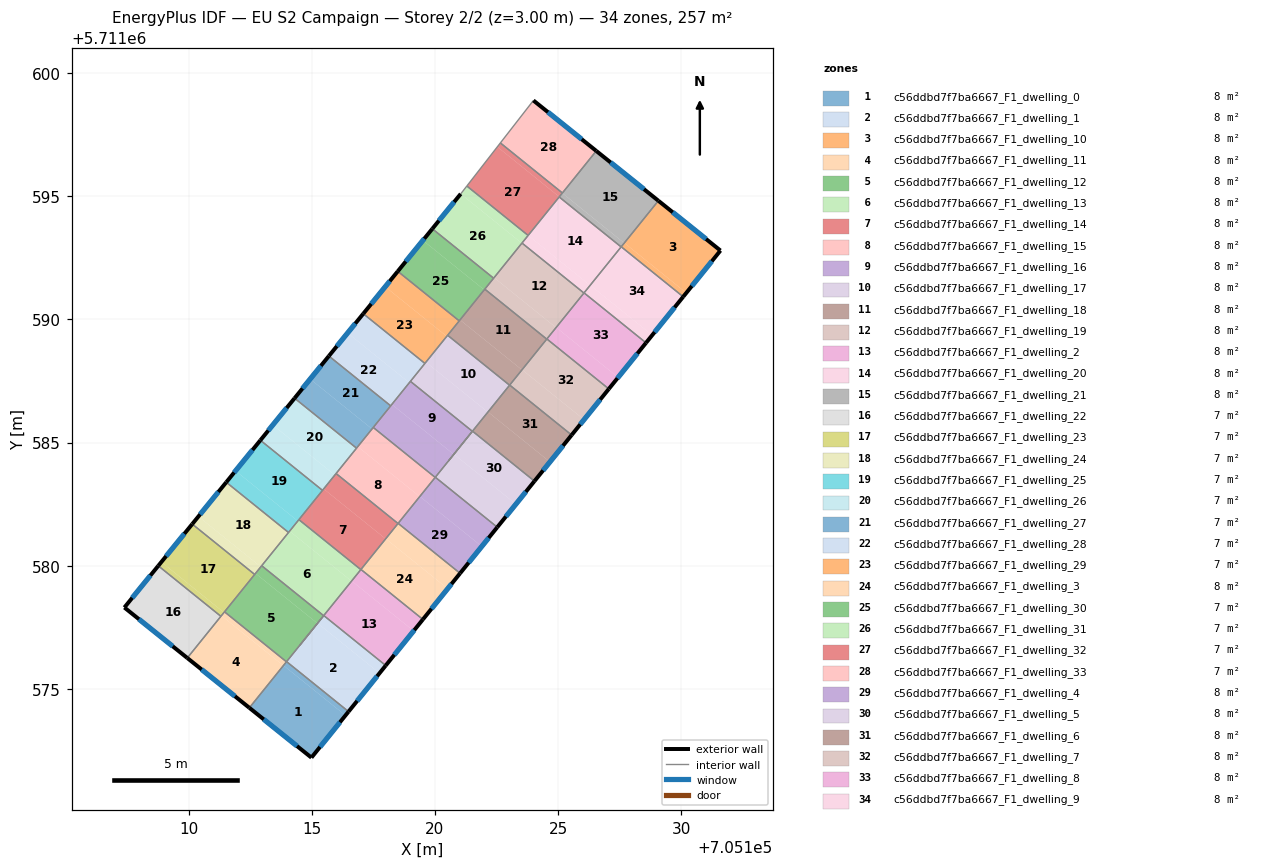
=== STOREY PLAN SPEC (per zone: floor XY polygon, exterior-wall plan segments, windows/doors) ===
zone 1: c56ddbd7f7ba6667_F1_dwelling_0  (7.8 m²)
  floor: (705114.98, 5711572.20) (705116.37, 5711573.92) (705113.85, 5711575.95) (705112.46, 5711574.23)
  floor: (705116.37, 5711573.92) (705116.49, 5711574.07) (705113.97, 5711576.10) (705113.85, 5711575.95)
  exterior wall: (705116.49, 5711574.07) – (705114.98, 5711572.20)  [2.4 m]
    window: (705116.14, 5711573.64) – (705115.33, 5711572.64)  [2.1 m²]
  exterior wall: (705114.98, 5711572.20) – (705112.46, 5711574.23)  [3.2 m]
    window: (705114.40, 5711572.67) – (705113.05, 5711573.76)  [2.8 m²]
  interior walls: 2
zone 2: c56ddbd7f7ba6667_F1_dwelling_1  (7.8 m²)
  floor: (705116.49, 5711574.07) (705117.75, 5711575.63) (705115.23, 5711577.66) (705113.97, 5711576.10)
  floor: (705117.75, 5711575.63) (705118.00, 5711575.95) (705115.49, 5711577.97) (705115.23, 5711577.66)
  exterior wall: (705118.00, 5711575.95) – (705116.49, 5711574.07)  [2.4 m]
    window: (705117.65, 5711575.51) – (705116.84, 5711574.51)  [2.1 m²]
  interior walls: 3
zone 3: c56ddbd7f7ba6667_F1_dwelling_10  (7.8 m²)
  floor: (705130.21, 5711591.08) (705131.60, 5711592.80) (705129.08, 5711594.82) (705127.69, 5711593.11)
  floor: (705130.08, 5711590.92) (705130.21, 5711591.08) (705127.69, 5711593.11) (705127.57, 5711592.95)
  exterior wall: (705129.08, 5711594.82) – (705131.60, 5711592.80)  [3.2 m]
    window: (705129.66, 5711594.35) – (705131.01, 5711593.27)  [2.8 m²]
  exterior wall: (705131.60, 5711592.80) – (705130.08, 5711590.92)  [2.4 m]
    window: (705131.25, 5711592.36) – (705130.43, 5711591.36)  [2.1 m²]
  interior walls: 2
zone 4: c56ddbd7f7ba6667_F1_dwelling_11  (7.8 m²)
  floor: (705112.46, 5711574.23) (705113.84, 5711575.94) (705111.33, 5711577.97) (705109.94, 5711576.25)
  floor: (705113.84, 5711575.94) (705113.97, 5711576.10) (705111.45, 5711578.13) (705111.33, 5711577.97)
  exterior wall: (705112.46, 5711574.23) – (705109.94, 5711576.25)  [3.2 m]
    window: (705111.88, 5711574.70) – (705110.53, 5711575.78)  [2.8 m²]
  interior walls: 4
zone 5: c56ddbd7f7ba6667_F1_dwelling_12  (7.8 m²)
  floor: (705113.97, 5711576.10) (705115.23, 5711577.66) (705112.71, 5711579.69) (705111.45, 5711578.13)
  floor: (705115.23, 5711577.66) (705115.48, 5711577.97) (705112.96, 5711580.00) (705112.71, 5711579.69)
  interior walls: 5
zone 6: c56ddbd7f7ba6667_F1_dwelling_13  (7.8 m²)
  floor: (705115.48, 5711577.97) (705115.23, 5711577.66) (705116.61, 5711579.37) (705114.10, 5711581.40) (705112.96, 5711580.00)
  floor: (705116.61, 5711579.37) (705116.99, 5711579.84) (705114.47, 5711581.87) (705114.10, 5711581.40)
  interior walls: 7
zone 7: c56ddbd7f7ba6667_F1_dwelling_14  (7.8 m²)
  floor: (705116.99, 5711579.84) (705118.00, 5711581.09) (705115.48, 5711583.12) (705114.47, 5711581.87)
  floor: (705118.00, 5711581.09) (705118.50, 5711581.71) (705115.99, 5711583.74) (705115.48, 5711583.12)
  interior walls: 5
zone 8: c56ddbd7f7ba6667_F1_dwelling_15  (7.8 m²)
  floor: (705118.50, 5711581.71) (705119.38, 5711582.81) (705116.87, 5711584.83) (705115.99, 5711583.74)
  floor: (705119.38, 5711582.81) (705120.01, 5711583.59) (705117.50, 5711585.61) (705116.87, 5711584.83)
  interior walls: 5
zone 9: c56ddbd7f7ba6667_F1_dwelling_16  (7.8 m²)
  floor: (705120.77, 5711584.52) (705121.52, 5711585.46) (705119.01, 5711587.49) (705118.25, 5711586.55)
  floor: (705120.01, 5711583.59) (705120.77, 5711584.52) (705118.25, 5711586.55) (705117.50, 5711585.61)
  interior walls: 5
zone 10: c56ddbd7f7ba6667_F1_dwelling_17  (7.8 m²)
  floor: (705122.15, 5711586.24) (705123.03, 5711587.33) (705120.52, 5711589.36) (705119.64, 5711588.27)
  floor: (705121.52, 5711585.46) (705121.04, 5711584.86) (705122.15, 5711586.24) (705119.64, 5711588.27) (705119.01, 5711587.49)
  interior walls: 7
zone 11: c56ddbd7f7ba6667_F1_dwelling_18  (7.8 m²)
  floor: (705123.54, 5711587.95) (705124.54, 5711589.20) (705122.03, 5711591.23) (705121.02, 5711589.98)
  floor: (705123.03, 5711587.33) (705123.54, 5711587.95) (705121.02, 5711589.98) (705120.52, 5711589.36)
  interior walls: 5
zone 12: c56ddbd7f7ba6667_F1_dwelling_19  (7.8 m²)
  floor: (705124.92, 5711589.67) (705126.05, 5711591.07) (705123.54, 5711593.10) (705122.40, 5711591.70)
  floor: (705124.54, 5711589.20) (705124.92, 5711589.67) (705122.40, 5711591.70) (705122.03, 5711591.23)
  interior walls: 5
zone 13: c56ddbd7f7ba6667_F1_dwelling_2  (7.8 m²)
  floor: (705118.00, 5711575.95) (705119.14, 5711577.35) (705116.62, 5711579.38) (705115.49, 5711577.97)
  floor: (705119.14, 5711577.35) (705119.51, 5711577.82) (705117.00, 5711579.85) (705116.62, 5711579.38)
  exterior wall: (705119.51, 5711577.82) – (705118.00, 5711575.95)  [2.4 m]
    window: (705119.16, 5711577.38) – (705118.35, 5711576.38)  [2.1 m²]
  interior walls: 3
zone 14: c56ddbd7f7ba6667_F1_dwelling_20  (7.8 m²)
  floor: (705126.30, 5711591.39) (705127.56, 5711592.95) (705125.05, 5711594.98) (705123.79, 5711593.42)
  floor: (705126.05, 5711591.07) (705126.30, 5711591.39) (705123.79, 5711593.42) (705123.54, 5711593.10)
  interior walls: 5
zone 15: c56ddbd7f7ba6667_F1_dwelling_21  (7.8 m²)
  floor: (705127.69, 5711593.10) (705129.08, 5711594.82) (705126.55, 5711596.84) (705125.17, 5711595.13)
  floor: (705127.56, 5711592.95) (705127.69, 5711593.10) (705125.17, 5711595.13) (705125.05, 5711594.98)
  exterior wall: (705126.55, 5711596.84) – (705129.08, 5711594.82)  [3.2 m]
    window: (705127.14, 5711596.38) – (705128.49, 5711595.29)  [2.8 m²]
  interior walls: 4
zone 16: c56ddbd7f7ba6667_F1_dwelling_22  (7.1 m²)
  floor: (705109.94, 5711576.25) (705111.31, 5711577.94) (705108.76, 5711579.99) (705107.39, 5711578.30)
  exterior wall: (705109.94, 5711576.25) – (705107.39, 5711578.30)  [3.3 m]
    window: (705109.35, 5711576.73) – (705107.98, 5711577.83)  [2.8 m²]
  exterior wall: (705107.39, 5711578.30) – (705108.76, 5711580.00)  [2.2 m]
    window: (705107.71, 5711578.69) – (705108.45, 5711579.60)  [1.9 m²]
  interior walls: 2
zone 17: c56ddbd7f7ba6667_F1_dwelling_23  (7.1 m²)
  floor: (705111.43, 5711578.10) (705112.68, 5711579.64) (705110.14, 5711581.69) (705108.89, 5711580.15)
  floor: (705111.31, 5711577.94) (705111.43, 5711578.10) (705108.89, 5711580.15) (705108.76, 5711579.99)
  exterior wall: (705108.76, 5711580.00) – (705110.14, 5711581.69)  [2.2 m]
    window: (705109.08, 5711580.39) – (705109.82, 5711581.30)  [1.9 m²]
  interior walls: 4
zone 18: c56ddbd7f7ba6667_F1_dwelling_24  (7.1 m²)
  floor: (705112.93, 5711579.95) (705114.05, 5711581.35) (705111.53, 5711583.39) (705110.39, 5711582.00)
  floor: (705112.68, 5711579.64) (705112.93, 5711579.95) (705110.39, 5711582.00) (705110.14, 5711581.69)
  exterior wall: (705110.14, 5711581.69) – (705111.53, 5711583.39)  [2.2 m]
    window: (705110.46, 5711582.08) – (705111.21, 5711583.00)  [1.9 m²]
  interior walls: 4
zone 19: c56ddbd7f7ba6667_F1_dwelling_25  (7.1 m²)
  floor: (705114.43, 5711581.82) (705115.43, 5711583.06) (705112.91, 5711585.09) (705111.90, 5711583.85)
  floor: (705114.05, 5711581.35) (705114.43, 5711581.82) (705111.90, 5711583.85) (705111.53, 5711583.39)
  exterior wall: (705111.53, 5711583.39) – (705112.91, 5711585.09)  [2.2 m]
    window: (705111.85, 5711583.78) – (705112.59, 5711584.70)  [1.9 m²]
  interior walls: 4
zone 20: c56ddbd7f7ba6667_F1_dwelling_26  (7.1 m²)
  floor: (705115.94, 5711583.68) (705116.82, 5711584.77) (705114.30, 5711586.80) (705113.42, 5711585.71)
  floor: (705115.43, 5711583.06) (705115.94, 5711583.68) (705113.42, 5711585.71) (705112.91, 5711585.09)
  exterior wall: (705112.91, 5711585.09) – (705114.30, 5711586.80)  [2.2 m]
    window: (705113.23, 5711585.49) – (705113.98, 5711586.41)  [1.9 m²]
  interior walls: 4
zone 21: c56ddbd7f7ba6667_F1_dwelling_27  (7.1 m²)
  floor: (705117.45, 5711585.55) (705118.20, 5711586.49) (705115.69, 5711588.52) (705114.93, 5711587.58)
  floor: (705116.82, 5711584.77) (705117.45, 5711585.55) (705114.93, 5711587.58) (705114.30, 5711586.80)
  exterior wall: (705114.30, 5711586.80) – (705115.69, 5711588.52)  [2.2 m]
    window: (705114.62, 5711587.20) – (705115.37, 5711588.12)  [1.9 m²]
  interior walls: 4
zone 22: c56ddbd7f7ba6667_F1_dwelling_28  (7.1 m²)
  floor: (705118.96, 5711587.43) (705119.59, 5711588.22) (705117.09, 5711590.23) (705116.45, 5711589.45)
  floor: (705118.20, 5711586.49) (705118.96, 5711587.43) (705116.45, 5711589.45) (705115.69, 5711588.52)
  exterior wall: (705115.69, 5711588.52) – (705117.09, 5711590.23)  [2.2 m]
    window: (705116.02, 5711588.91) – (705116.77, 5711589.84)  [1.9 m²]
  interior walls: 4
zone 23: c56ddbd7f7ba6667_F1_dwelling_29  (7.1 m²)
  floor: (705119.59, 5711588.22) (705120.48, 5711589.32) (705117.98, 5711591.33) (705117.09, 5711590.23)
  floor: (705120.48, 5711589.32) (705120.99, 5711589.94) (705118.49, 5711591.96) (705117.98, 5711591.33)
  exterior wall: (705117.09, 5711590.23) – (705118.49, 5711591.96)  [2.2 m]
    window: (705117.41, 5711590.63) – (705118.17, 5711591.56)  [1.9 m²]
  interior walls: 4
zone 24: c56ddbd7f7ba6667_F1_dwelling_3  (7.8 m²)
  floor: (705119.51, 5711577.82) (705120.52, 5711579.07) (705118.00, 5711581.10) (705117.00, 5711579.85)
  floor: (705120.52, 5711579.07) (705121.02, 5711579.69) (705118.51, 5711581.72) (705118.00, 5711581.10)
  exterior wall: (705121.02, 5711579.69) – (705119.51, 5711577.82)  [2.4 m]
    window: (705120.67, 5711579.26) – (705119.86, 5711578.25)  [2.1 m²]
  interior walls: 3
zone 25: c56ddbd7f7ba6667_F1_dwelling_30  (7.1 m²)
  floor: (705122.00, 5711591.20) (705122.38, 5711591.68) (705119.90, 5711593.68) (705119.51, 5711593.21)
  floor: (705120.99, 5711589.94) (705122.00, 5711591.20) (705119.51, 5711593.21) (705118.49, 5711591.96)
  exterior wall: (705118.49, 5711591.96) – (705119.90, 5711593.68)  [2.2 m]
    window: (705118.82, 5711592.36) – (705119.57, 5711593.28)  [1.9 m²]
  interior walls: 4
zone 26: c56ddbd7f7ba6667_F1_dwelling_31  (7.1 m²)
  floor: (705123.53, 5711593.10) (705123.79, 5711593.41) (705121.30, 5711595.42) (705121.05, 5711595.10)
  floor: (705122.38, 5711591.68) (705123.53, 5711593.10) (705121.05, 5711595.10) (705119.90, 5711593.68)
  exterior wall: (705119.90, 5711593.68) – (705121.05, 5711595.10)  [1.8 m]
    window: (705120.16, 5711594.01) – (705120.78, 5711594.77)  [1.6 m²]
  interior walls: 5
zone 27: c56ddbd7f7ba6667_F1_dwelling_32  (7.1 m²)
  floor: (705125.05, 5711594.98) (705125.18, 5711595.14) (705122.66, 5711597.17) (705122.54, 5711597.01)
  floor: (705123.79, 5711593.41) (705125.05, 5711594.98) (705122.54, 5711597.01) (705121.30, 5711595.42)
  interior walls: 5
zone 28: c56ddbd7f7ba6667_F1_dwelling_33  (7.1 m²)
  floor: (705125.18, 5711595.14) (705126.55, 5711596.84) (705124.00, 5711598.89) (705122.66, 5711597.17)
  exterior wall: (705124.00, 5711598.89) – (705126.55, 5711596.84)  [3.3 m]
    window: (705124.59, 5711598.42) – (705125.96, 5711597.32)  [2.8 m²]
  interior walls: 3
zone 29: c56ddbd7f7ba6667_F1_dwelling_4  (7.8 m²)
  floor: (705121.02, 5711579.69) (705121.90, 5711580.78) (705119.39, 5711582.81) (705118.51, 5711581.72)
  floor: (705121.90, 5711580.78) (705122.53, 5711581.56) (705120.02, 5711583.59) (705119.39, 5711582.81)
  exterior wall: (705122.53, 5711581.56) – (705121.02, 5711579.69)  [2.4 m]
    window: (705122.18, 5711581.13) – (705121.37, 5711580.12)  [2.1 m²]
  interior walls: 3
zone 30: c56ddbd7f7ba6667_F1_dwelling_5  (7.8 m²)
  floor: (705122.53, 5711581.56) (705123.29, 5711582.50) (705120.77, 5711584.53) (705120.02, 5711583.59)
  floor: (705123.29, 5711582.50) (705124.04, 5711583.43) (705121.53, 5711585.46) (705120.77, 5711584.53)
  exterior wall: (705124.04, 5711583.43) – (705122.53, 5711581.56)  [2.4 m]
    window: (705123.69, 5711583.00) – (705122.88, 5711582.00)  [2.1 m²]
  interior walls: 3
zone 31: c56ddbd7f7ba6667_F1_dwelling_6  (7.8 m²)
  floor: (705124.04, 5711583.43) (705124.67, 5711584.21) (705122.16, 5711586.24) (705121.53, 5711585.46)
  floor: (705124.67, 5711584.21) (705125.55, 5711585.31) (705123.04, 5711587.34) (705122.16, 5711586.24)
  exterior wall: (705125.55, 5711585.31) – (705124.04, 5711583.43)  [2.4 m]
    window: (705125.20, 5711584.87) – (705124.39, 5711583.87)  [2.1 m²]
  interior walls: 3
zone 32: c56ddbd7f7ba6667_F1_dwelling_7  (7.8 m²)
  floor: (705125.55, 5711585.31) (705126.06, 5711585.93) (705123.54, 5711587.96) (705123.04, 5711587.34)
  floor: (705126.06, 5711585.93) (705127.06, 5711587.18) (705124.55, 5711589.21) (705123.54, 5711587.96)
  exterior wall: (705127.06, 5711587.18) – (705125.55, 5711585.31)  [2.4 m]
    window: (705126.71, 5711586.75) – (705125.90, 5711585.74)  [2.1 m²]
  interior walls: 3
zone 33: c56ddbd7f7ba6667_F1_dwelling_8  (7.8 m²)
  floor: (705127.06, 5711587.18) (705127.44, 5711587.65) (705124.93, 5711589.68) (705124.55, 5711589.21)
  floor: (705127.44, 5711587.65) (705128.57, 5711589.05) (705126.06, 5711591.08) (705124.93, 5711589.68)
  exterior wall: (705128.57, 5711589.05) – (705127.06, 5711587.18)  [2.4 m]
    window: (705128.22, 5711588.62) – (705127.41, 5711587.61)  [2.1 m²]
  interior walls: 3
zone 34: c56ddbd7f7ba6667_F1_dwelling_9  (7.8 m²)
  floor: (705128.83, 5711589.36) (705130.08, 5711590.92) (705127.57, 5711592.95) (705126.31, 5711591.39)
  floor: (705128.57, 5711589.05) (705128.83, 5711589.36) (705126.31, 5711591.39) (705126.06, 5711591.08)
  exterior wall: (705130.08, 5711590.92) – (705128.57, 5711589.05)  [2.4 m]
    window: (705129.73, 5711590.49) – (705128.92, 5711589.48)  [2.1 m²]
  interior walls: 3

=== DERIVED (storey summary) ===
Building: EU S2 Campaign
Storey: 2 of 2  (floor level z = 3.00 m)
Storey gross floor area: 256.6 m²
Zones on this storey: 34
  - c56ddbd7f7ba6667_F1_dwelling_0: floor 7.8 m²; exterior wall 5.6 m (16.9 m²); 2 window(s) 4.9 m²; WWR 28.8%
  - c56ddbd7f7ba6667_F1_dwelling_1: floor 7.8 m²; exterior wall 2.4 m (7.2 m²); 1 window(s) 2.1 m²; WWR 28.8%
  - c56ddbd7f7ba6667_F1_dwelling_10: floor 7.8 m²; exterior wall 5.6 m (16.9 m²); 2 window(s) 4.9 m²; WWR 28.8%
  - c56ddbd7f7ba6667_F1_dwelling_11: floor 7.8 m²; exterior wall 3.2 m (9.7 m²); 1 window(s) 2.8 m²; WWR 28.8%
  - c56ddbd7f7ba6667_F1_dwelling_12: floor 7.8 m²
  - c56ddbd7f7ba6667_F1_dwelling_13: floor 7.8 m²
  - c56ddbd7f7ba6667_F1_dwelling_14: floor 7.8 m²
  - c56ddbd7f7ba6667_F1_dwelling_15: floor 7.8 m²
  - c56ddbd7f7ba6667_F1_dwelling_16: floor 7.8 m²
  - c56ddbd7f7ba6667_F1_dwelling_17: floor 7.8 m²
  - c56ddbd7f7ba6667_F1_dwelling_18: floor 7.8 m²
  - c56ddbd7f7ba6667_F1_dwelling_19: floor 7.8 m²
  - c56ddbd7f7ba6667_F1_dwelling_2: floor 7.8 m²; exterior wall 2.4 m (7.2 m²); 1 window(s) 2.1 m²; WWR 28.8%
  - c56ddbd7f7ba6667_F1_dwelling_20: floor 7.8 m²
  - c56ddbd7f7ba6667_F1_dwelling_21: floor 7.8 m²; exterior wall 3.2 m (9.7 m²); 1 window(s) 2.8 m²; WWR 28.8%
  - c56ddbd7f7ba6667_F1_dwelling_22: floor 7.1 m²; exterior wall 5.5 m (16.4 m²); 2 window(s) 4.7 m²; WWR 28.8%
  - c56ddbd7f7ba6667_F1_dwelling_23: floor 7.1 m²; exterior wall 2.2 m (6.6 m²); 1 window(s) 1.9 m²; WWR 28.8%
  - c56ddbd7f7ba6667_F1_dwelling_24: floor 7.1 m²; exterior wall 2.2 m (6.6 m²); 1 window(s) 1.9 m²; WWR 28.8%
  - c56ddbd7f7ba6667_F1_dwelling_25: floor 7.1 m²; exterior wall 2.2 m (6.6 m²); 1 window(s) 1.9 m²; WWR 28.8%
  - c56ddbd7f7ba6667_F1_dwelling_26: floor 7.1 m²; exterior wall 2.2 m (6.6 m²); 1 window(s) 1.9 m²; WWR 28.8%
  - c56ddbd7f7ba6667_F1_dwelling_27: floor 7.1 m²; exterior wall 2.2 m (6.6 m²); 1 window(s) 1.9 m²; WWR 28.8%
  - c56ddbd7f7ba6667_F1_dwelling_28: floor 7.1 m²; exterior wall 2.2 m (6.6 m²); 1 window(s) 1.9 m²; WWR 28.8%
  - c56ddbd7f7ba6667_F1_dwelling_29: floor 7.1 m²; exterior wall 2.2 m (6.7 m²); 1 window(s) 1.9 m²; WWR 28.8%
  - c56ddbd7f7ba6667_F1_dwelling_3: floor 7.8 m²; exterior wall 2.4 m (7.2 m²); 1 window(s) 2.1 m²; WWR 28.8%
  - c56ddbd7f7ba6667_F1_dwelling_30: floor 7.1 m²; exterior wall 2.2 m (6.7 m²); 1 window(s) 1.9 m²; WWR 28.8%
  - c56ddbd7f7ba6667_F1_dwelling_31: floor 7.1 m²; exterior wall 1.8 m (5.5 m²); 1 window(s) 1.6 m²; WWR 28.8%
  - c56ddbd7f7ba6667_F1_dwelling_32: floor 7.1 m²
  - c56ddbd7f7ba6667_F1_dwelling_33: floor 7.1 m²; exterior wall 3.3 m (9.8 m²); 1 window(s) 2.8 m²; WWR 28.8%
  - c56ddbd7f7ba6667_F1_dwelling_4: floor 7.8 m²; exterior wall 2.4 m (7.2 m²); 1 window(s) 2.1 m²; WWR 28.8%
  - c56ddbd7f7ba6667_F1_dwelling_5: floor 7.8 m²; exterior wall 2.4 m (7.2 m²); 1 window(s) 2.1 m²; WWR 28.8%
  - c56ddbd7f7ba6667_F1_dwelling_6: floor 7.8 m²; exterior wall 2.4 m (7.2 m²); 1 window(s) 2.1 m²; WWR 28.8%
  - c56ddbd7f7ba6667_F1_dwelling_7: floor 7.8 m²; exterior wall 2.4 m (7.2 m²); 1 window(s) 2.1 m²; WWR 28.8%
  - c56ddbd7f7ba6667_F1_dwelling_8: floor 7.8 m²; exterior wall 2.4 m (7.2 m²); 1 window(s) 2.1 m²; WWR 28.8%
  - c56ddbd7f7ba6667_F1_dwelling_9: floor 7.8 m²; exterior wall 2.4 m (7.2 m²); 1 window(s) 2.1 m²; WWR 28.8%
Zone adjacency (shared interzone walls):
  - c56ddbd7f7ba6667_F1_dwelling_0 ↔ c56ddbd7f7ba6667_F1_dwelling_1
  - c56ddbd7f7ba6667_F1_dwelling_0 ↔ c56ddbd7f7ba6667_F1_dwelling_11
  - c56ddbd7f7ba6667_F1_dwelling_1 ↔ c56ddbd7f7ba6667_F1_dwelling_12
  - c56ddbd7f7ba6667_F1_dwelling_1 ↔ c56ddbd7f7ba6667_F1_dwelling_2
  - c56ddbd7f7ba6667_F1_dwelling_10 ↔ c56ddbd7f7ba6667_F1_dwelling_21
  - c56ddbd7f7ba6667_F1_dwelling_10 ↔ c56ddbd7f7ba6667_F1_dwelling_9
  - c56ddbd7f7ba6667_F1_dwelling_11 ↔ c56ddbd7f7ba6667_F1_dwelling_12
  - c56ddbd7f7ba6667_F1_dwelling_11 ↔ c56ddbd7f7ba6667_F1_dwelling_22
  - c56ddbd7f7ba6667_F1_dwelling_11 ↔ c56ddbd7f7ba6667_F1_dwelling_23
  - c56ddbd7f7ba6667_F1_dwelling_12 ↔ c56ddbd7f7ba6667_F1_dwelling_13
  - c56ddbd7f7ba6667_F1_dwelling_12 ↔ c56ddbd7f7ba6667_F1_dwelling_23
  - c56ddbd7f7ba6667_F1_dwelling_12 ↔ c56ddbd7f7ba6667_F1_dwelling_24
  - c56ddbd7f7ba6667_F1_dwelling_13 ↔ c56ddbd7f7ba6667_F1_dwelling_14
  - c56ddbd7f7ba6667_F1_dwelling_13 ↔ c56ddbd7f7ba6667_F1_dwelling_2
  - c56ddbd7f7ba6667_F1_dwelling_13 ↔ c56ddbd7f7ba6667_F1_dwelling_24
  - c56ddbd7f7ba6667_F1_dwelling_13 ↔ c56ddbd7f7ba6667_F1_dwelling_25
  - c56ddbd7f7ba6667_F1_dwelling_14 ↔ c56ddbd7f7ba6667_F1_dwelling_15
  - c56ddbd7f7ba6667_F1_dwelling_14 ↔ c56ddbd7f7ba6667_F1_dwelling_25
  - c56ddbd7f7ba6667_F1_dwelling_14 ↔ c56ddbd7f7ba6667_F1_dwelling_26
  - c56ddbd7f7ba6667_F1_dwelling_14 ↔ c56ddbd7f7ba6667_F1_dwelling_3
  - c56ddbd7f7ba6667_F1_dwelling_15 ↔ c56ddbd7f7ba6667_F1_dwelling_16
  - c56ddbd7f7ba6667_F1_dwelling_15 ↔ c56ddbd7f7ba6667_F1_dwelling_26
  - c56ddbd7f7ba6667_F1_dwelling_15 ↔ c56ddbd7f7ba6667_F1_dwelling_27
  - c56ddbd7f7ba6667_F1_dwelling_15 ↔ c56ddbd7f7ba6667_F1_dwelling_4
  - c56ddbd7f7ba6667_F1_dwelling_16 ↔ c56ddbd7f7ba6667_F1_dwelling_17
  - c56ddbd7f7ba6667_F1_dwelling_16 ↔ c56ddbd7f7ba6667_F1_dwelling_27
  - c56ddbd7f7ba6667_F1_dwelling_16 ↔ c56ddbd7f7ba6667_F1_dwelling_28
  - c56ddbd7f7ba6667_F1_dwelling_16 ↔ c56ddbd7f7ba6667_F1_dwelling_5
  - c56ddbd7f7ba6667_F1_dwelling_17 ↔ c56ddbd7f7ba6667_F1_dwelling_18
  - c56ddbd7f7ba6667_F1_dwelling_17 ↔ c56ddbd7f7ba6667_F1_dwelling_28
  - c56ddbd7f7ba6667_F1_dwelling_17 ↔ c56ddbd7f7ba6667_F1_dwelling_29
  - c56ddbd7f7ba6667_F1_dwelling_17 ↔ c56ddbd7f7ba6667_F1_dwelling_6
  - c56ddbd7f7ba6667_F1_dwelling_18 ↔ c56ddbd7f7ba6667_F1_dwelling_19
  - c56ddbd7f7ba6667_F1_dwelling_18 ↔ c56ddbd7f7ba6667_F1_dwelling_29
  - c56ddbd7f7ba6667_F1_dwelling_18 ↔ c56ddbd7f7ba6667_F1_dwelling_30
  - c56ddbd7f7ba6667_F1_dwelling_18 ↔ c56ddbd7f7ba6667_F1_dwelling_7
  - c56ddbd7f7ba6667_F1_dwelling_19 ↔ c56ddbd7f7ba6667_F1_dwelling_20
  - c56ddbd7f7ba6667_F1_dwelling_19 ↔ c56ddbd7f7ba6667_F1_dwelling_30
  - c56ddbd7f7ba6667_F1_dwelling_19 ↔ c56ddbd7f7ba6667_F1_dwelling_31
  - c56ddbd7f7ba6667_F1_dwelling_19 ↔ c56ddbd7f7ba6667_F1_dwelling_8
  - c56ddbd7f7ba6667_F1_dwelling_2 ↔ c56ddbd7f7ba6667_F1_dwelling_3
  - c56ddbd7f7ba6667_F1_dwelling_20 ↔ c56ddbd7f7ba6667_F1_dwelling_21
  - c56ddbd7f7ba6667_F1_dwelling_20 ↔ c56ddbd7f7ba6667_F1_dwelling_31
  - c56ddbd7f7ba6667_F1_dwelling_20 ↔ c56ddbd7f7ba6667_F1_dwelling_32
  - c56ddbd7f7ba6667_F1_dwelling_20 ↔ c56ddbd7f7ba6667_F1_dwelling_9
  - c56ddbd7f7ba6667_F1_dwelling_21 ↔ c56ddbd7f7ba6667_F1_dwelling_32
  - c56ddbd7f7ba6667_F1_dwelling_21 ↔ c56ddbd7f7ba6667_F1_dwelling_33
  - c56ddbd7f7ba6667_F1_dwelling_22 ↔ c56ddbd7f7ba6667_F1_dwelling_23
  - c56ddbd7f7ba6667_F1_dwelling_23 ↔ c56ddbd7f7ba6667_F1_dwelling_24
  - c56ddbd7f7ba6667_F1_dwelling_24 ↔ c56ddbd7f7ba6667_F1_dwelling_25
  - c56ddbd7f7ba6667_F1_dwelling_25 ↔ c56ddbd7f7ba6667_F1_dwelling_26
  - c56ddbd7f7ba6667_F1_dwelling_26 ↔ c56ddbd7f7ba6667_F1_dwelling_27
  - c56ddbd7f7ba6667_F1_dwelling_27 ↔ c56ddbd7f7ba6667_F1_dwelling_28
  - c56ddbd7f7ba6667_F1_dwelling_28 ↔ c56ddbd7f7ba6667_F1_dwelling_29
  - c56ddbd7f7ba6667_F1_dwelling_29 ↔ c56ddbd7f7ba6667_F1_dwelling_30
  - c56ddbd7f7ba6667_F1_dwelling_3 ↔ c56ddbd7f7ba6667_F1_dwelling_4
  - c56ddbd7f7ba6667_F1_dwelling_30 ↔ c56ddbd7f7ba6667_F1_dwelling_31
  - c56ddbd7f7ba6667_F1_dwelling_31 ↔ c56ddbd7f7ba6667_F1_dwelling_32
  - c56ddbd7f7ba6667_F1_dwelling_32 ↔ c56ddbd7f7ba6667_F1_dwelling_33
  - c56ddbd7f7ba6667_F1_dwelling_4 ↔ c56ddbd7f7ba6667_F1_dwelling_5
  - c56ddbd7f7ba6667_F1_dwelling_5 ↔ c56ddbd7f7ba6667_F1_dwelling_6
  - c56ddbd7f7ba6667_F1_dwelling_6 ↔ c56ddbd7f7ba6667_F1_dwelling_7
  - c56ddbd7f7ba6667_F1_dwelling_7 ↔ c56ddbd7f7ba6667_F1_dwelling_8
  - c56ddbd7f7ba6667_F1_dwelling_8 ↔ c56ddbd7f7ba6667_F1_dwelling_9